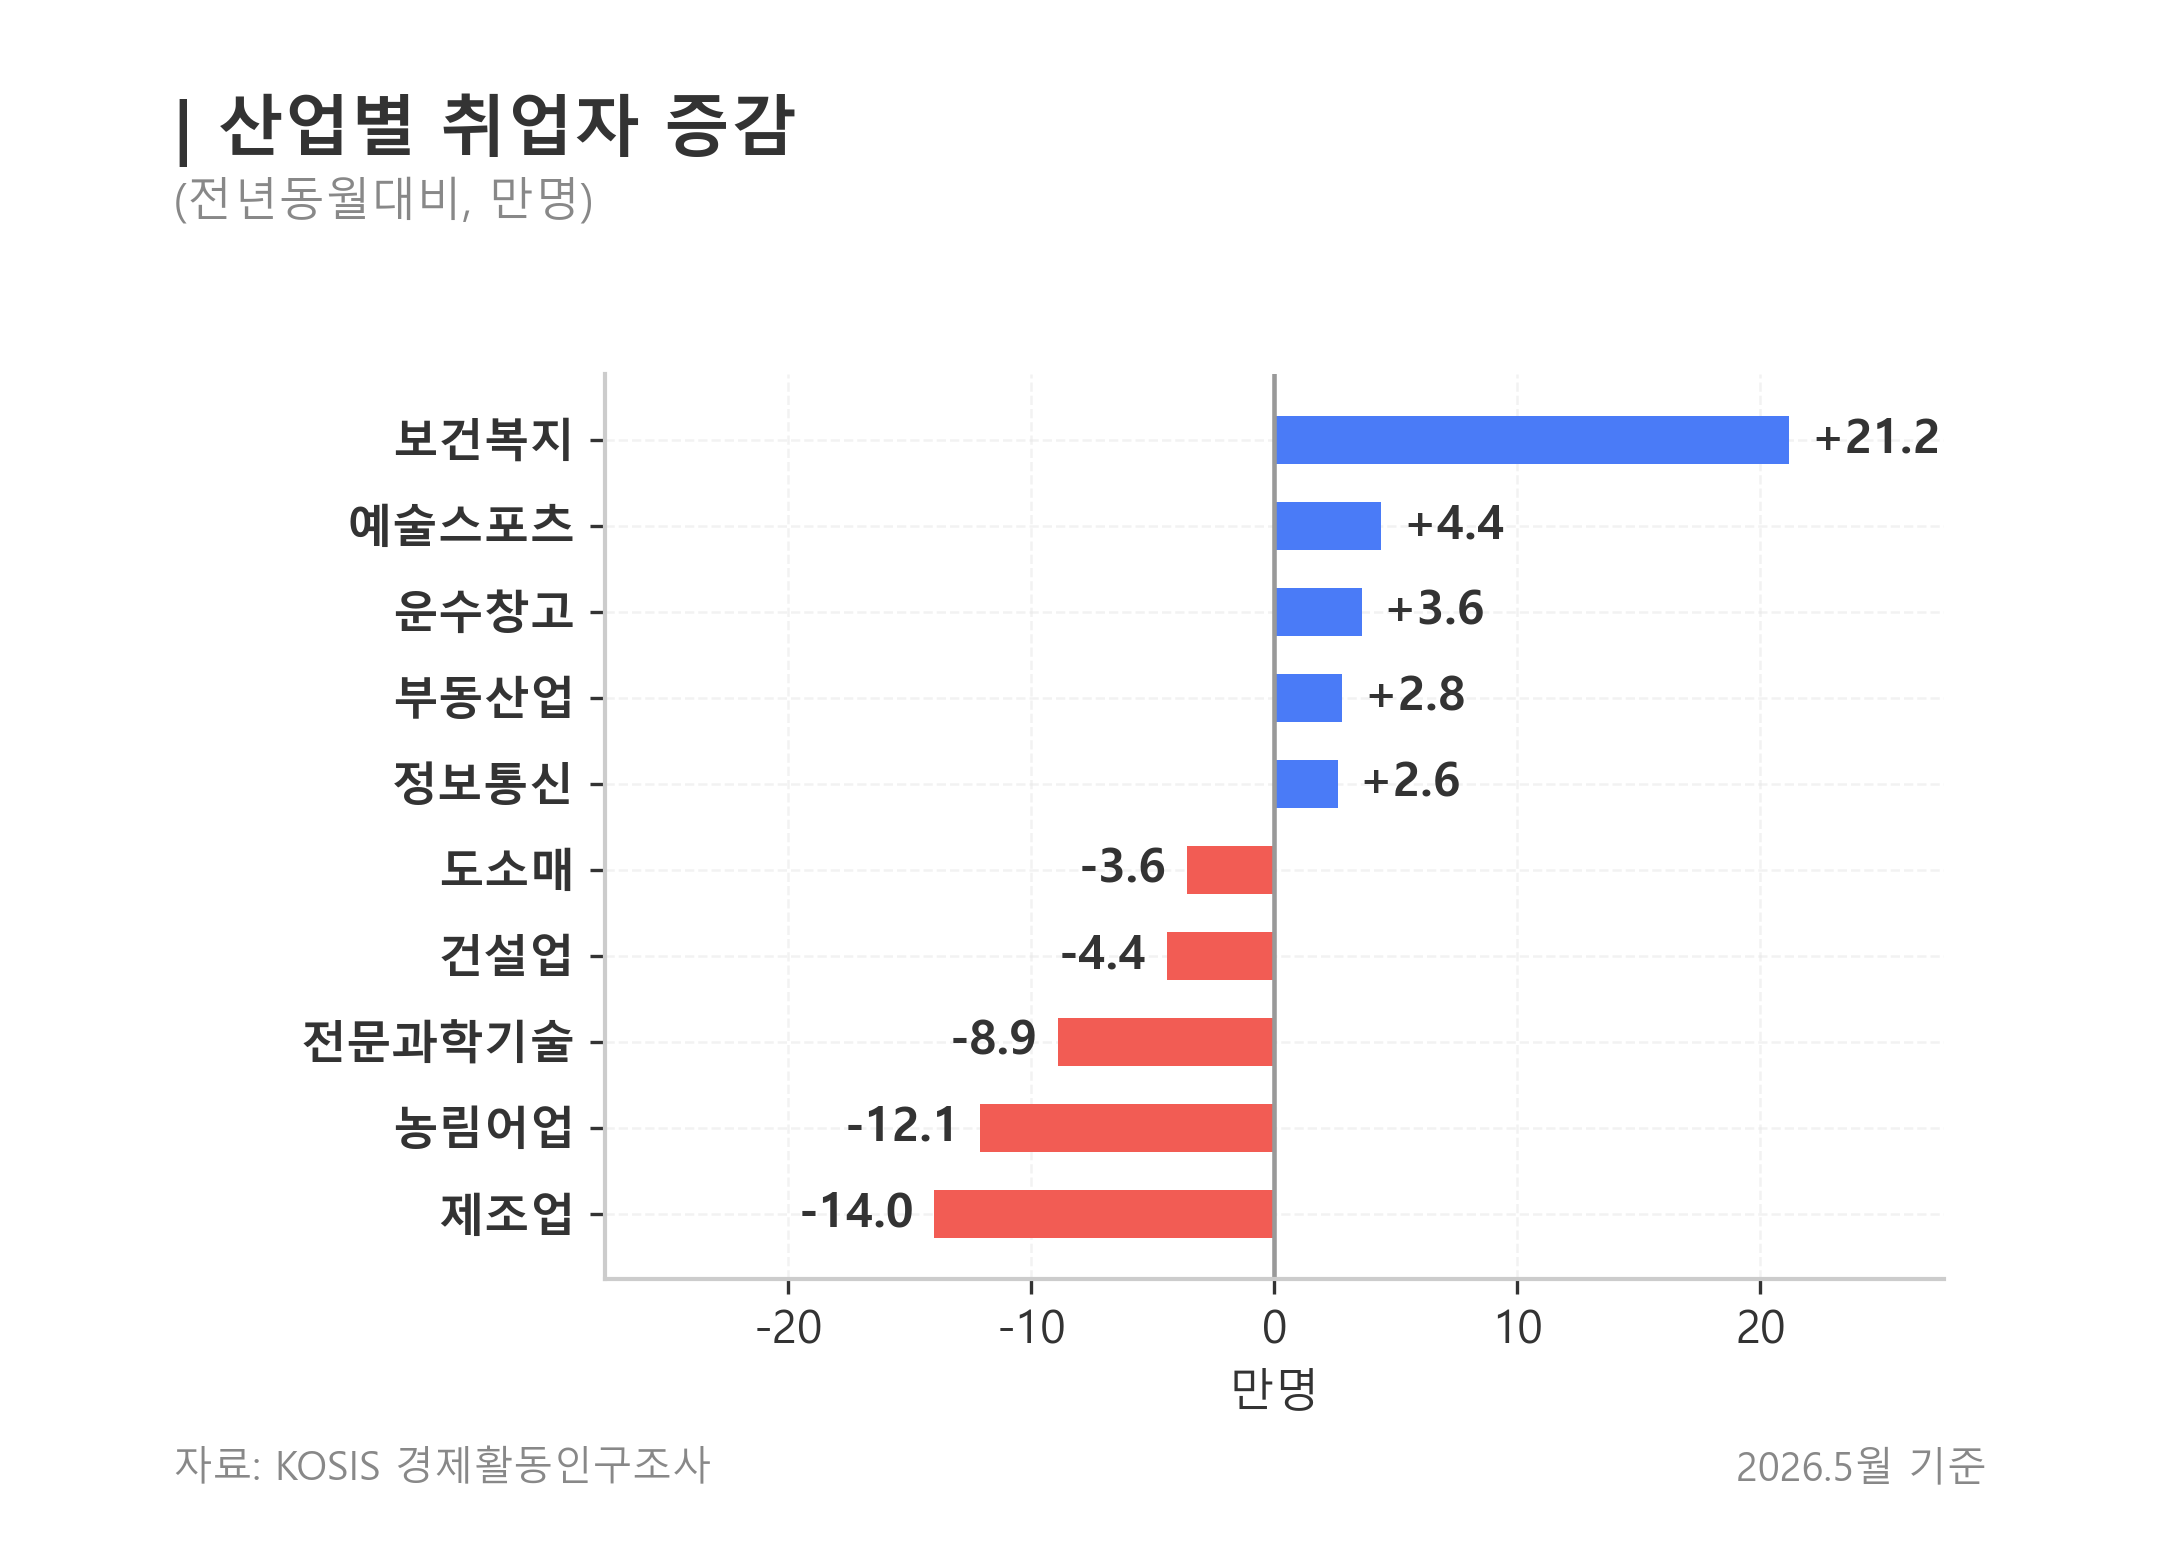

The data file committed next to this chart (first rows):
category, latest_thousand, previous_year_thousand, yoy_change_10k
농림어업, 1364, 1485, -12.1
제조업, 4295, 4435, -14.0
건설업, 1920, 1964, -4.4
도소매, 3218, 3254, -3.6
운수창고, 1742, 1706, 3.6
숙박음식, 2335, 2315, 2.0
정보통신, 1169, 1143, 2.6
금융보험, 824.0, 824.0, 0.0
부동산업, 555.0, 527.0, 2.8
전문과학기술, 1422, 1511, -8.9
사업시설관리, 1390, 1374, 1.6
공공행정, 1369, 1368, 0.1
교육, 1951, 1957, -0.6
보건복지, 3454, 3242, 21.2
예술스포츠, 598.0, 554.0, 4.4
기타개인서비스, 1156, 1156, 0.0
